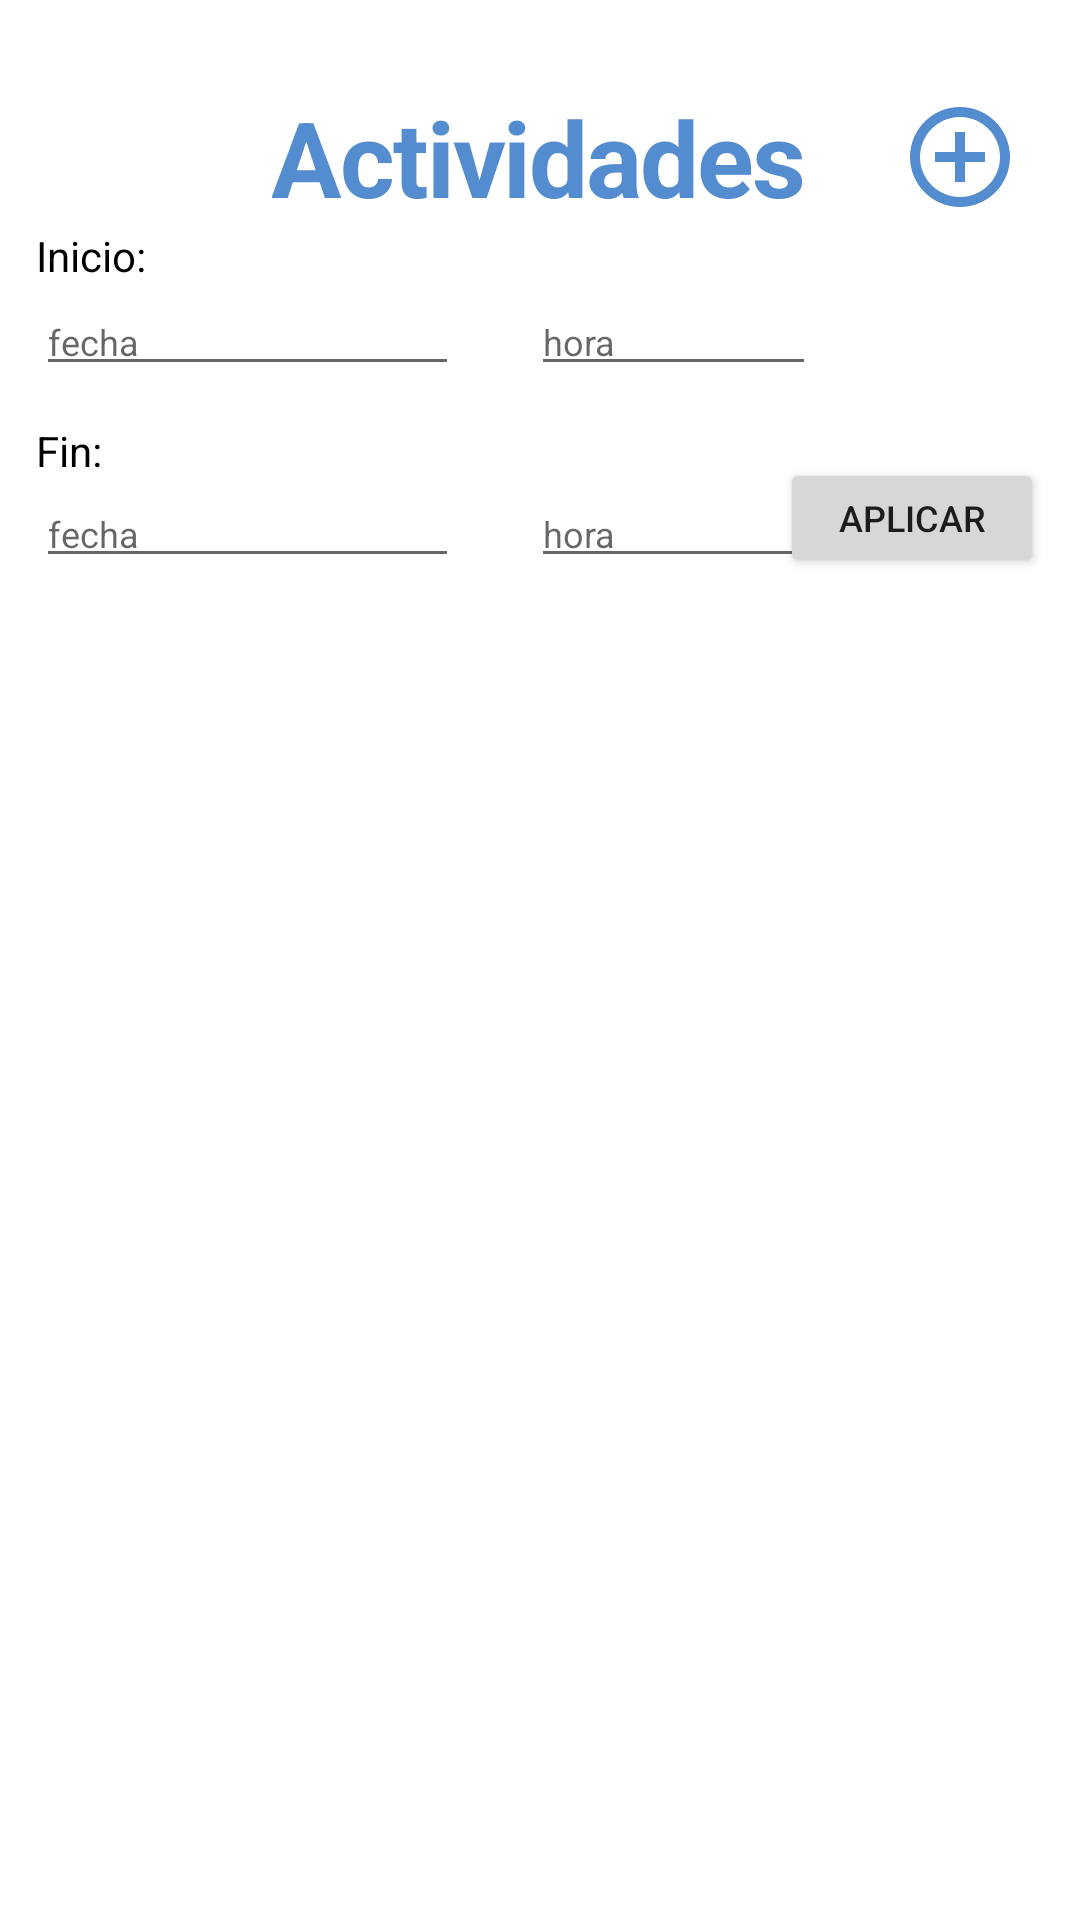

Here is an Android app screen rendered from its layout file. Give the layout XML and the strings, colors and styles it references.
<!-- AndroidManifest.xml: application theme Theme.Lab06_IOT -->
<!-- res/layout/activity_lista.xml -->
<?xml version="1.0" encoding="utf-8"?>
<androidx.constraintlayout.widget.ConstraintLayout xmlns:android="http://schemas.android.com/apk/res/android"
    xmlns:app="http://schemas.android.com/apk/res-auto"
    xmlns:tools="http://schemas.android.com/tools"
    android:layout_width="match_parent"
    android:layout_height="match_parent"
    tools:context=".ListaActivity">

    <ImageView
        android:id="@+id/imageMas"
        android:layout_width="40dp"
        android:layout_height="40dp"
        android:layout_marginEnd="20dp"
        app:layout_constraintBottom_toBottomOf="@+id/textView3"
        app:layout_constraintEnd_toEndOf="parent"
        app:layout_constraintTop_toTopOf="@+id/textView3"
        app:srcCompat="@drawable/baseline_add_circle_outline_24" />

    <TextView
        android:id="@+id/textView3"
        android:layout_width="wrap_content"
        android:layout_height="wrap_content"
        android:layout_marginTop="29dp"
        android:gravity="center_horizontal"
        android:letterSpacing="-0.02"
        android:lineSpacingExtra="0sp"
        android:text="Actividades"
        android:textColor="#538CCF"
        android:textSize="35sp"
        android:textStyle="bold"
        app:layout_constraintEnd_toEndOf="parent"
        app:layout_constraintHorizontal_bias="0.498"
        app:layout_constraintStart_toStartOf="parent"
        app:layout_constraintTop_toTopOf="parent" />


    <androidx.recyclerview.widget.RecyclerView
        android:id="@+id/recyclerView"
        android:layout_width="0dp"
        android:layout_height="0dp"
        android:layout_marginTop="15dp"
        app:layout_constraintBottom_toBottomOf="parent"
        app:layout_constraintEnd_toEndOf="parent"
        app:layout_constraintStart_toStartOf="parent"
        app:layout_constraintTop_toBottomOf="@+id/editTextFinFecha" />

    <EditText
        android:id="@+id/editTextInFecha"
        android:layout_width="141dp"
        android:layout_height="33dp"
        android:layout_marginTop="1dp"
        android:ems="10"
        android:hint="fecha"
        android:inputType="textPersonName"
        android:focusable="false"
        android:maxLines="1"
        android:textSize="12sp"
        app:layout_constraintStart_toStartOf="@+id/textView2"
        app:layout_constraintTop_toBottomOf="@+id/textView2" />

    <EditText
        android:id="@+id/editTextInHora"
        android:layout_width="95dp"
        android:layout_height="33dp"
        android:layout_marginStart="24dp"
        android:ems="10"
        android:hint="hora"
        android:inputType="textPersonName"
        android:focusable="false"
        android:maxLines="1"
        android:textSize="12sp"
        app:layout_constraintStart_toEndOf="@+id/editTextInFecha"
        app:layout_constraintTop_toTopOf="@+id/editTextInFecha" />

    <EditText
        android:id="@+id/editTextFinHora"
        android:layout_width="95dp"
        android:layout_height="33dp"
        android:ems="10"
        android:hint="hora"
        android:inputType="textPersonName"
        android:textSize="12sp"
        android:focusable="false"
        android:maxLines="1"
        app:layout_constraintStart_toStartOf="@+id/editTextInHora"
        app:layout_constraintTop_toTopOf="@+id/editTextFinFecha" />

    <EditText
        android:id="@+id/editTextFinFecha"
        android:layout_width="141dp"
        android:layout_height="33dp"
        android:ems="10"
        android:hint="fecha"
        android:inputType="textPersonName"
        android:textSize="12sp"
        android:focusable="false"
        android:maxLines="1"
        app:layout_constraintStart_toStartOf="@+id/editTextInFecha"
        app:layout_constraintTop_toBottomOf="@+id/textView4" />

    <TextView
        android:id="@+id/textView2"
        android:layout_width="wrap_content"
        android:layout_height="wrap_content"
        android:layout_marginStart="12dp"
        android:text="Inicio:"
        android:textColor="#000000"
        app:layout_constraintStart_toStartOf="parent"
        app:layout_constraintTop_toBottomOf="@+id/textView3" />

    <TextView
        android:id="@+id/textView4"
        android:layout_width="wrap_content"
        android:layout_height="wrap_content"
        android:layout_marginTop="12dp"
        android:text="Fin:"
        android:textColor="#000000"
        app:layout_constraintStart_toStartOf="@+id/editTextInFecha"
        app:layout_constraintTop_toBottomOf="@+id/editTextInFecha" />

    <Button
        android:id="@+id/button3"
        android:layout_width="wrap_content"
        android:layout_height="40dp"
        android:layout_marginEnd="12dp"
        android:text="Aplicar"
        android:textSize="12sp"
        app:layout_constraintBottom_toBottomOf="@+id/editTextFinHora"
        app:layout_constraintEnd_toEndOf="parent" />

    <TextView
        android:id="@+id/textNO"
        android:layout_width="wrap_content"
        android:layout_height="wrap_content"
        android:text="No hay actividades para hoy"
        android:textSize="20sp"
        android:visibility="gone"
        app:layout_constraintBottom_toBottomOf="parent"
        app:layout_constraintEnd_toEndOf="parent"
        app:layout_constraintStart_toStartOf="parent"
        app:layout_constraintTop_toTopOf="parent" />

</androidx.constraintlayout.widget.ConstraintLayout>
<!-- resources referenced by this layout -->
<resources>
  <!-- drawable baseline_add_circle_outline_24 (drawable) -->
  <vector android:height="33dp" android:tint="#538CCF"
      android:viewportHeight="24" android:viewportWidth="24"
      android:width="33dp" xmlns:android="http://schemas.android.com/apk/res/android">
      <path android:fillColor="@android:color/white" android:pathData="M13,7h-2v4L7,11v2h4v4h2v-4h4v-2h-4L13,7zM12,2C6.48,2 2,6.48 2,12s4.48,10 10,10 10,-4.48 10,-10S17.52,2 12,2zM12,20c-4.41,0 -8,-3.59 -8,-8s3.59,-8 8,-8 8,3.59 8,8 -3.59,8 -8,8z"/>
  </vector>
  <style name="Theme.Lab06_IOT" parent="Theme.MaterialComponents.DayNight.DarkActionBar">
          
          <item name="colorPrimary">@color/purple_500</item>
          <item name="colorPrimaryVariant">@color/purple_700</item>
          <item name="colorOnPrimary">@color/white</item>
          
          <item name="colorSecondary">@color/teal_200</item>
          <item name="colorSecondaryVariant">@color/teal_700</item>
          <item name="colorOnSecondary">@color/black</item>
          
          <item name="android:statusBarColor">?attr/colorPrimaryVariant</item>
          
      </style>
  <!-- not gathered from this repository: default colours our renderer supplied (Android Studio template values) -->
  <color name="purple_500">#FF6200EE</color>
  <color name="purple_700">#FF3700B3</color>
  <color name="teal_200">#FF03DAC5</color>
  <color name="teal_700">#FF018786</color>
  <color name="black">#FF000000</color>
  <color name="white">#FFFFFFFF</color>
</resources>
